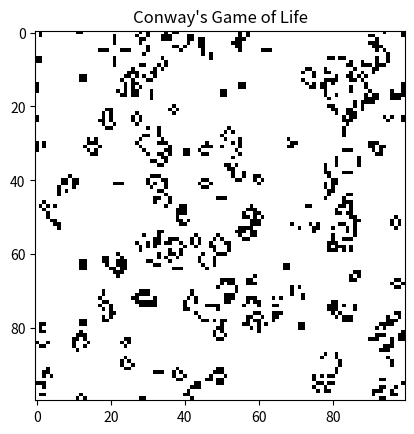

This figure's Python source:
import numpy as np
import matplotlib.pyplot as plt
import matplotlib.animation as animation

ON = 1
OFF = 0
Vals = [ON, OFF]

def count_neighbors(grid):
    N  = np.roll(grid, -1, axis=0)
    S  = np.roll(grid,  1, axis=0)
    E  = np.roll(grid, -1, axis=1)
    W  = np.roll(grid,  1, axis=1)
    NE = np.roll(grid, (-1, -1), axis=(0, 1))
    NW = np.roll(grid, (-1,  1), axis=(0, 1))
    SE = np.roll(grid, ( 1, -1), axis=(0, 1))
    SW = np.roll(grid, ( 1,  1), axis=(0, 1))

    return N + S + E + W + NE + NW + SE + SW

def update(frameNum, img, grid, N):
    neighbors = count_neighbors(grid)
    new_grid = grid.copy()

    births = (grid == OFF) & (neighbors == 3)
    survivals = (grid == ON) & ((neighbors == 2) | (neighbors == 3))
    
    new_grid[:] = OFF
    new_grid[births | survivals] = ON

    grid[:] = new_grid[:]
    img.set_data(new_grid)
    return img,

def main():
    N = 100 
    grid = np.random.choice(Vals, N*N, p=[0.2, 0.8]).reshape(N, N)

    fig, ax = plt.subplots()
    img = ax.imshow(grid, interpolation='nearest', cmap='binary')
    plt.title("Conway's Game of Life")
    
    ani = animation.FuncAnimation(fig, update, fargs=(img, grid, N),
                                  frames=50, interval=50)

    ani.save('game_of_life.gif', writer='pillow', fps=20)
    plt.close(fig)

if __name__ == '__main__':
    main()
